Run: headless pygame with SDL's dummy video driver; simulated clock (each Clock.tick advances the game by its frame time, no real sleeping); random seed 0; keys injected as events and as key.get_pressed() state; no mouse input.
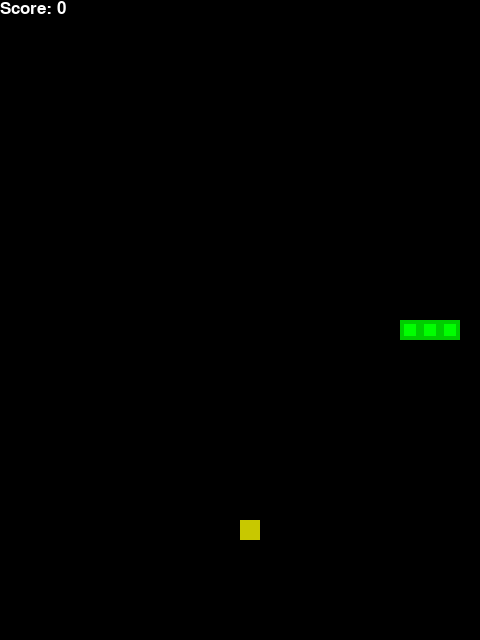
Frame 1 of 4 · flips 1–60 · no input
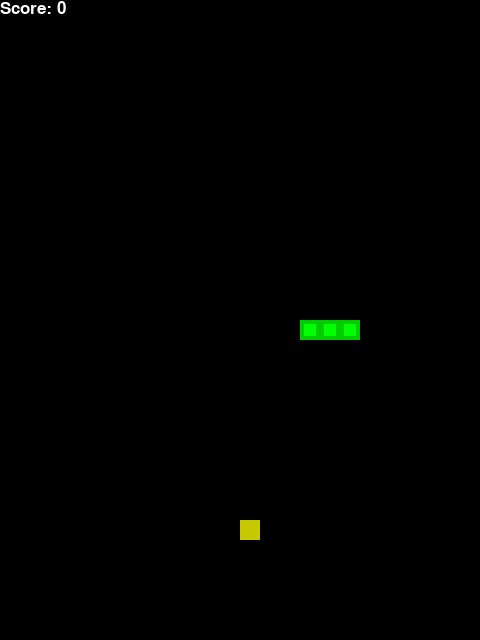
Frame 2 of 4 · flips 61–180 · tapped SPACE, RETURN · held RIGHT (→), D
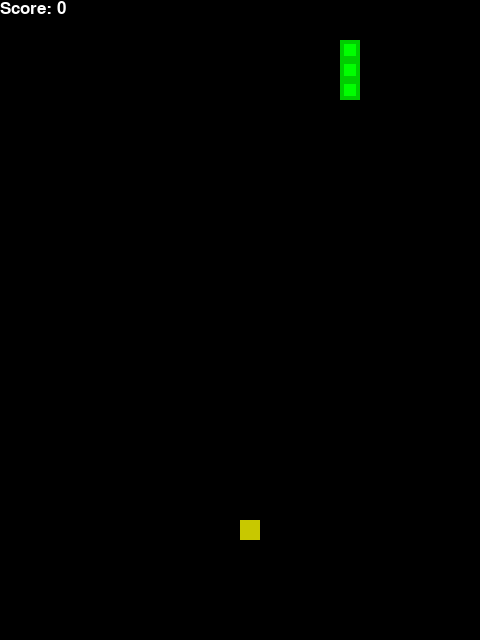
Frame 3 of 4 · flips 181–300 · held DOWN (↓), S
Frame 4 of 4 · flips 301–420 · held LEFT (←), A, UP (↑), W · screen unchanged from frame 3, image omitted

The pygame program that drew these frames:

from enum import Enum
import random
import pygame
from collections import namedtuple

pygame.init()

Point = namedtuple("Point", "x,y")
BLOCK_SIZE = 20
SPEED = 10

class Direction(Enum):
    RIGHT = 1
    LEFT = 2
    UP = 3
    DOWN = 4

class SnakeGame:
    def __init__(self, height=640, width=480) -> None:
        self.width = width
        self.height = height
        self.display = pygame.display.set_mode((self.width, self.height))
        pygame.display.set_caption("Snake Game")
        self.clock = pygame.time.Clock()

        self.reset()
        
    

    def reset(self):
        self.font = pygame.font.SysFont("Ariel", 25)
        self.direction = Direction.RIGHT
        self.food = None
        self.head = Point(self.width/2, self.height/2)
        self.snake = [self.head, 
                      Point(self.head.x-BLOCK_SIZE, self.head.y),
                      Point(self.head.x-(2*BLOCK_SIZE), self.head.y)]
        self._place_food()
        self.score = 0


    def play(self):
        # collect user input
        for event in pygame.event.get():
            if event.type == pygame.QUIT:
                pygame.quit()
                quit()
            if event.type == pygame.KEYDOWN:
                if self.head.x >= 0 and self.head.x <= self.width and self.head.y >= 0 and self.head.y <= self.height:
                    if event.key == pygame.K_LEFT and self.direction != Direction.RIGHT:
                        self.direction = Direction.LEFT
                    elif event.key == pygame.K_RIGHT and self.direction != Direction.LEFT:
                        self.direction = Direction.RIGHT
                    elif event.key == pygame.K_UP and self.direction != Direction.DOWN:
                        self.direction = Direction.UP
                    elif event.key == pygame.K_DOWN and self.direction != Direction.UP:
                        self.direction = Direction.DOWN
        
        # move
        
        self._move(self.direction) # update the head
        self.snake.insert(0, self.head)
        
        # check if game over

        if self._is_collision():
            pygame.quit()
            quit()

        #     self.show_game_over()

            
        # place new food or just move
        if self.head == self.food:
            self.score += 1
            self._place_food()
        else:
            self.snake.pop()
        
        # update ui and clock
        self.update_ui()
        self.clock.tick(SPEED)
    
    def _is_collision(self):
        # hits boundary
        self.is_hidden = True
        if self.head.x > self.width - BLOCK_SIZE:
            self.head = Point(-BLOCK_SIZE, self.head.y)
        elif self.head.x < 0:
            self.direction = Direction.LEFT
            self.head = Point(self.width, self.head.y)
        elif self.head.y > self.height - BLOCK_SIZE:
            self.head = Point(self.head.x, -BLOCK_SIZE)
        elif self.head.y < 0:
            self.head = Point(self.head.x, self.height)
        else:
            self.is_hidden = False

            # return True
        
        # hits itself
        if self.head in self.snake[1:]:
            return True
        
        return False
    
    def _move(self, direction):
        x = self.head.x
        y = self.head.y
        if direction == Direction.RIGHT:
            x += BLOCK_SIZE
        elif direction == Direction.LEFT:
            x -= BLOCK_SIZE
        elif direction == Direction.DOWN:
            y += BLOCK_SIZE
        elif direction == Direction.UP:
            y -= BLOCK_SIZE
            
        self.head = Point(x, y)

        print(self.head, self.food)
    
    def _place_food(self):
        x = random.randint(0, (self.width-BLOCK_SIZE )//BLOCK_SIZE )*BLOCK_SIZE 
        y = random.randint(0, (self.height-BLOCK_SIZE )//BLOCK_SIZE )*BLOCK_SIZE

        self.food = Point(x, y)

        if self.food in self.snake:
            self.score += 1
            self._place_food()
            self.clock.tick(SPEED + (self.score // 2))
    
        

    
    def update_ui(self):
        self.display.fill((0,0,0))

        for point in self.snake:
            pygame.draw.rect(self.display, (0, 205, 0), pygame.Rect(point.x, point.y,BLOCK_SIZE,BLOCK_SIZE))
            pygame.draw.rect(self.display, (0, 255, 0), pygame.Rect(point.x + 4, point.y + 4,BLOCK_SIZE - 8,BLOCK_SIZE - 8))
        
        pygame.draw.rect(self.display, (200, 200, 0), pygame.Rect(self.food.x, self.food.y, BLOCK_SIZE, BLOCK_SIZE))
        
        text = self.font.render(f"Score: {self.score}", True, (255,255,255))
        self.display.blit(text, (0,0))
        
        pygame.display.flip()




if __name__ == "__main__":
    game = SnakeGame()

    while True:
        game.play()
    
pygame.quit()
